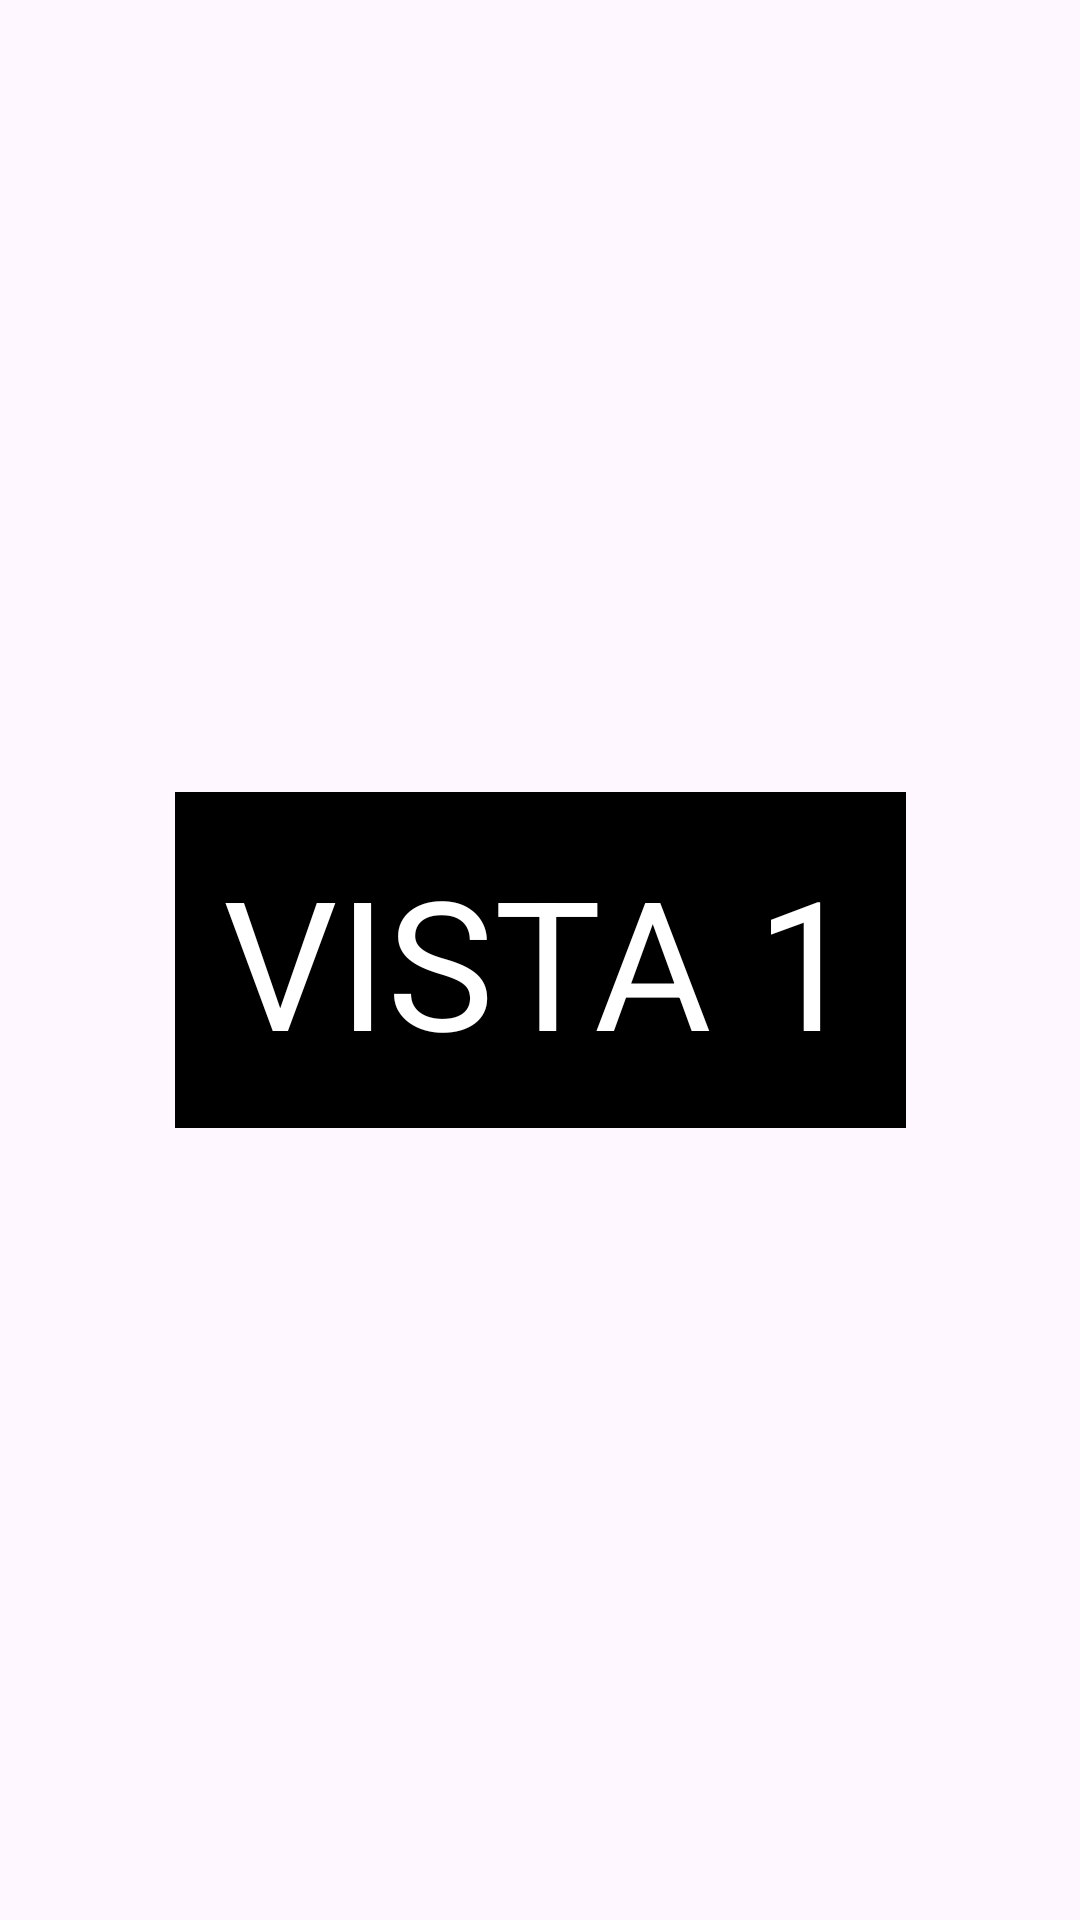

Android layout source for this screen:
<!-- AndroidManifest.xml: application theme Theme.AppXCNT -->
<!-- res/layout/fragmento_tab.xml -->
<?xml version="1.0" encoding="utf-8"?>
<androidx.constraintlayout.widget.ConstraintLayout xmlns:android="http://schemas.android.com/apk/res/android"
    xmlns:app="http://schemas.android.com/apk/res-auto"
    android:layout_width="match_parent"
    android:layout_height="match_parent">

    <TextView
        android:id="@+id/numvista"
        android:layout_width="wrap_content"
        android:layout_height="wrap_content"
        android:text="VISTA 1"
        android:textSize="60sp"
        android:background="@color/black"
        android:textColor="@color/white"
        android:padding="16dp"
        android:gravity="center"
        app:layout_constraintBottom_toBottomOf="parent"
        app:layout_constraintEnd_toEndOf="parent"
        app:layout_constraintStart_toStartOf="parent"
        app:layout_constraintTop_toTopOf="parent" />
</androidx.constraintlayout.widget.ConstraintLayout>
<!-- resources referenced by this layout -->
<resources>
  <color name="black">#FF000000</color>
  <color name="white">#FFFFFFFF</color>
  <style name="Theme.AppXCNT" parent="Base.Theme.AppXCNT" />
  <style name="Base.Theme.AppXCNT" parent="Theme.Material3.DayNight.NoActionBar">
          
          
      </style>
</resources>
